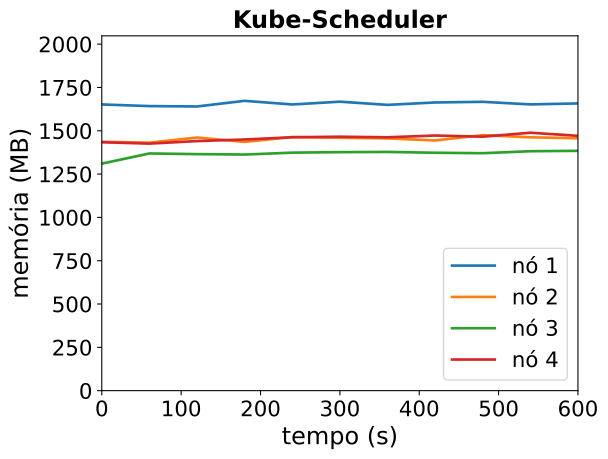

The data file committed next to this chart (first rows):
timestamp, ppgcc-m02_pod_amount, ppgcc-m02_memory, ppgcc-m02_cpu, ppgcc-m03_pod_amount, ppgcc-m03_memory, ppgcc-m03_cpu, ppgcc-m04_pod_amount, ppgcc-m04_memory, ppgcc-m04_cpu, ppgcc-m05_pod_amount, ppgcc-m05_memory, ppgcc-m05_cpu
0, 5, 1691648, 944076904, 5, 1470864, 316138450, 5, 1341888, 207298986, 5, 1468336, 336039068
60, 5, 1681820, 1064582136, 5, 1465716, 224504357, 5, 1401932, 179191948, 5, 1460152, 268313727
120, 5, 1679692, 1046384247, 5, 1496088, 245786588, 5, 1397988, 156389794, 5, 1475096, 278041679
180, 5, 1712956, 1037518817, 5, 1470216, 228414939, 5, 1395480, 153966089, 5, 1484472, 265777670
240, 5, 1691440, 1039269882, 5, 1499156, 236749608, 5, 1406700, 161752018, 5, 1497672, 266961273
300, 5, 1707940, 1010840461, 5, 1494404, 232302386, 5, 1409604, 165113258, 5, 1501068, 277928943
360, 5, 1689084, 1022909391, 5, 1490972, 241849002, 5, 1410932, 169587335, 5, 1497504, 271850254
420, 5, 1703340, 1050951209, 5, 1478696, 234077361, 5, 1406180, 153634110, 5, 1507932, 251883550
480, 5, 1707168, 1017517503, 5, 1510508, 249503654, 5, 1403408, 148342561, 5, 1501068, 272749416
540, 5, 1691856, 1043070588, 5, 1497308, 216186025, 5, 1415156, 155992080, 5, 1524432, 275921102
600, 5, 1697664, 1032380924, 5, 1491896, 226800924, 5, 1417532, 160120405, 5, 1506216, 264043861
